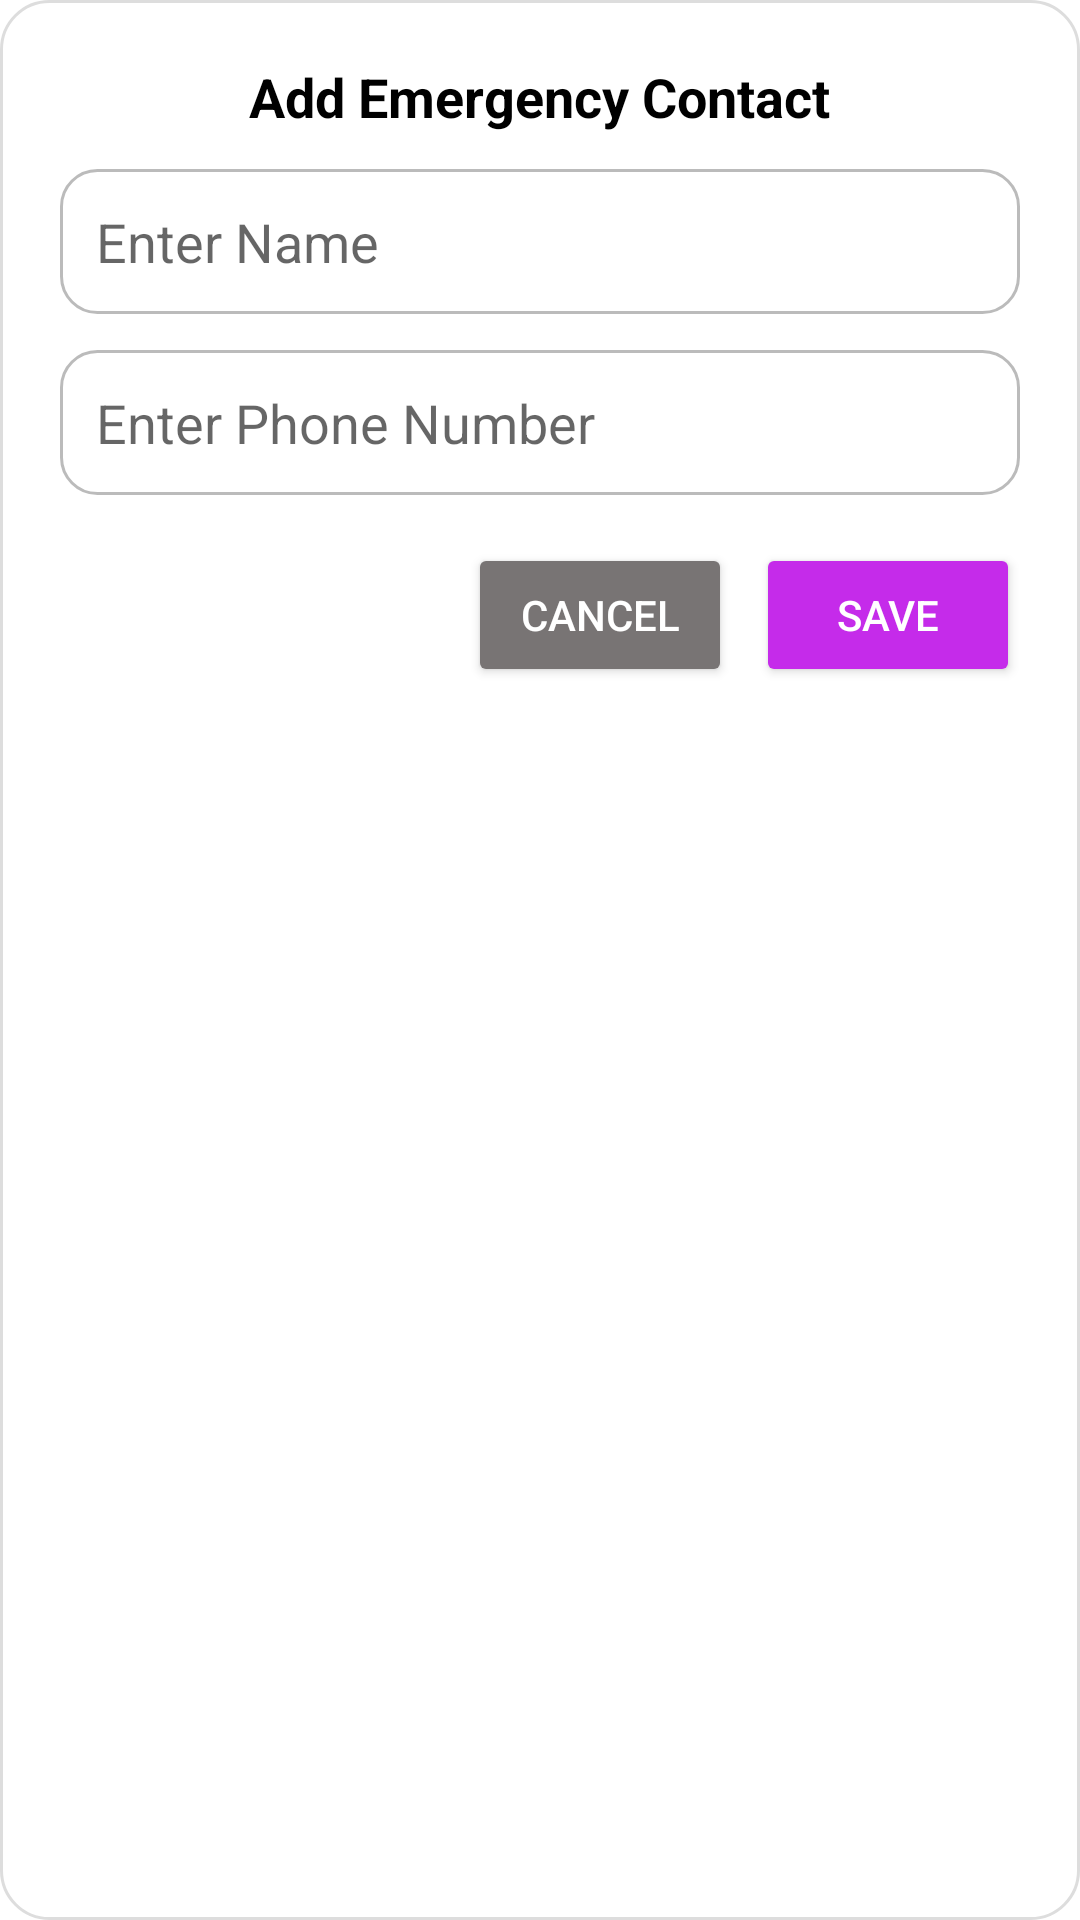

Here is an Android app screen rendered from its layout file. Give the layout XML and the strings, colors and styles it references.
<!-- AndroidManifest.xml: application theme Theme.NariGuard -->
<!-- res/layout/activity_add_contact_dialogue.xml -->
<?xml version="1.0" encoding="utf-8"?>
<LinearLayout xmlns:android="http://schemas.android.com/apk/res/android"
    android:layout_width="match_parent"
    android:layout_height="wrap_content"
    android:orientation="vertical"
    android:padding="20dp"
    android:background="@drawable/dialog_background">


    <TextView
        android:id="@+id/tvDialogTitle"
        android:layout_width="wrap_content"
        android:layout_height="wrap_content"
        android:text="Add Emergency Contact"
        android:textSize="18sp"
        android:textStyle="bold"
        android:textColor="@color/black"
        android:layout_gravity="center_horizontal"
        android:paddingBottom="12dp" />


    <EditText
        android:id="@+id/etContactName"
        android:layout_width="match_parent"
        android:layout_height="wrap_content"
        android:hint="Enter Name"
        android:inputType="textPersonName"

        android:drawablePadding="10dp"
        android:padding="12dp"
        android:background="@drawable/edittext_background"
        android:layout_marginBottom="12dp" />

    
    <EditText
        android:id="@+id/etContactNumber"
        android:layout_width="match_parent"
        android:layout_height="wrap_content"
        android:hint="Enter Phone Number"
        android:inputType="phone"

        android:drawablePadding="10dp"
        android:padding="12dp"
        android:background="@drawable/edittext_background"
        android:layout_marginBottom="16dp" />

    
    <LinearLayout
        android:layout_width="match_parent"
        android:layout_height="wrap_content"
        android:orientation="horizontal"
        android:gravity="end">

        <Button
            android:id="@+id/btnCancel"
            android:layout_width="wrap_content"
            android:layout_height="wrap_content"
            android:text="Cancel"
            android:backgroundTint="@color/grey"
            android:textColor="@android:color/white"
            android:layout_marginEnd="8dp" />

        <Button
            android:id="@+id/btnSave"
            android:layout_width="wrap_content"
            android:layout_height="wrap_content"
            android:text="Save"
            android:backgroundTint="#C52BEA"
            android:textColor="@android:color/white" />
    </LinearLayout>

</LinearLayout>
<!-- resources referenced by this layout -->
<resources>
  <color name="black">#000000</color>
  <color name="grey">#787474</color>
  <!-- drawable dialog_background (drawable) -->
  <?xml version="1.0" encoding="utf-8"?>
  <shape xmlns:android="http://schemas.android.com/apk/res/android">
      <solid android:color="@android:color/white" />
      <corners android:radius="16dp" />
      <padding
          android:top="12dp"
          android:bottom="12dp"
          android:left="16dp"
          android:right="16dp" />
      <stroke
          android:width="1dp"
          android:color="#DDDDDD" />
  </shape>
  <!-- drawable edittext_background (drawable) -->
  <?xml version="1.0" encoding="utf-8"?>
  <selector xmlns:android="http://schemas.android.com/apk/res/android">
      <item android:state_focused="true">
          <shape>
              <solid android:color="@android:color/white" />
              <corners android:radius="12dp" />
              <stroke android:width="2dp" android:color="#6200EE" />
              <padding android:left="10dp" android:right="10dp" android:top="8dp" android:bottom="8dp"/>
          </shape>
      </item>
      <item>
          <shape>
              <solid android:color="@android:color/white" />
              <corners android:radius="12dp" />
              <stroke android:width="1dp" android:color="#BBBBBB" />
              <padding android:left="10dp" android:right="10dp" android:top="8dp" android:bottom="8dp"/>
          </shape>
      </item>
  </selector>
  <style name="Theme.NariGuard" parent="Theme.MaterialComponents.DayNight.NoActionBar">
  
  
          <item name="colorPrimary">@color/colorPrimary</item>
          <item name="colorPrimaryVariant">@color/colorPrimaryDark</item>
          <item name="colorOnPrimary">@color/white</item>
          <item name="colorSecondary">@color/colorAccent</item>
          <item name="colorOnSecondary">@color/black</item>
  
  
          <item name="android:windowFullscreen">true</item>
          <item name="android:windowTranslucentStatus">true</item>
  
  
          <item name="android:windowDrawsSystemBarBackgrounds">true</item>
  
      </style>
  <color name="colorPrimary">#C52BEA</color>
  <color name="colorPrimaryDark">#A11AC8</color>
  <color name="white">#FFFFFF</color>
  <color name="colorAccent">#C52BEA</color>
</resources>
